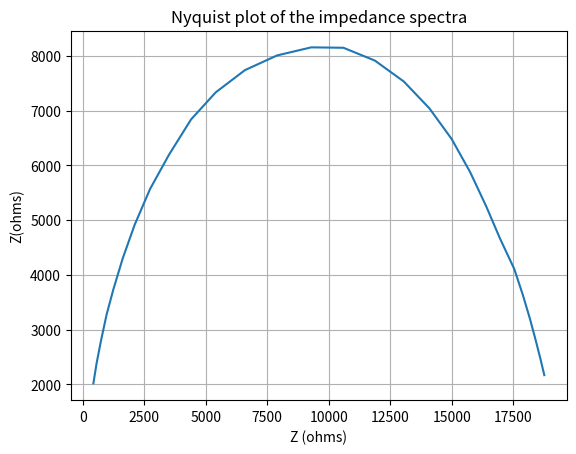

Python code for this plot:
#!/usr/bin/env python3
"""
data_proc.py
Demo including:
 - calculating the value of resistance from real and imaginary impedance
 
"""

from __future__ import print_function
import csv
import sys
from argparse import ArgumentParser
import numpy as np
import matplotlib.pyplot as plt
import os
import matplotlib.pyplot as plt
def main(argv=None):
    x=np.array([433.423,562.348,741.577,970.963,1250.75,1627.3,2112.36,2737.54,3505.53,4402.29,5407.68,6595.4,7903.34,9288.42,10595.9,11875.2,13051.2,14095.9,14996.1,15751.2,16399.8,
                16953.2,17545.1,17890,18174.1,18406.4,18601.5,18762.8])

    y=np.array([2016.51,2379.17,2794.77,3274.21,3741.11,4300.92,4914.52,5567.32,6191.53,6836.66,7332.8,7738.45,8006.77,8153.99,8146.8,7912.64,7530.77,7038.14,6480.49,5872.9,5252.28,
                4671.26,4101.98,3632.87,3203.64,2815.86,2472.12,2166.68])

    xx=np.multiply(x, x)
    yy=np.multiply(y, y)
    xy=np.multiply(x, y)
    n=x.size
    A=np.array([[np.sum(x),np.sum(y),n],[np.sum(xy),np.sum(yy),np.sum(y)],[np.sum(xx),np.sum(xy),np.sum(x)]])
    B=np.array([[np.sum(xx+yy)],[np.sum(xx*y+yy*y)],[np.sum(xx*x+xy*y)]])
    a=np.linalg.solve(A, B)
    R=np.sqrt((a.item(0)**2 + a.item(1)**2)*0.25 - a.item(2))
    plt.plot(x, y)
    plt.xlabel('Z (ohms)')
    plt.ylabel('Z''(ohms)')
    plt.title('Nyquist plot of the impedance spectra')
    plt.grid(True)
    plt.show()
    print("R=", R)
    return R





if __name__ == "__main__":
    status = main()
